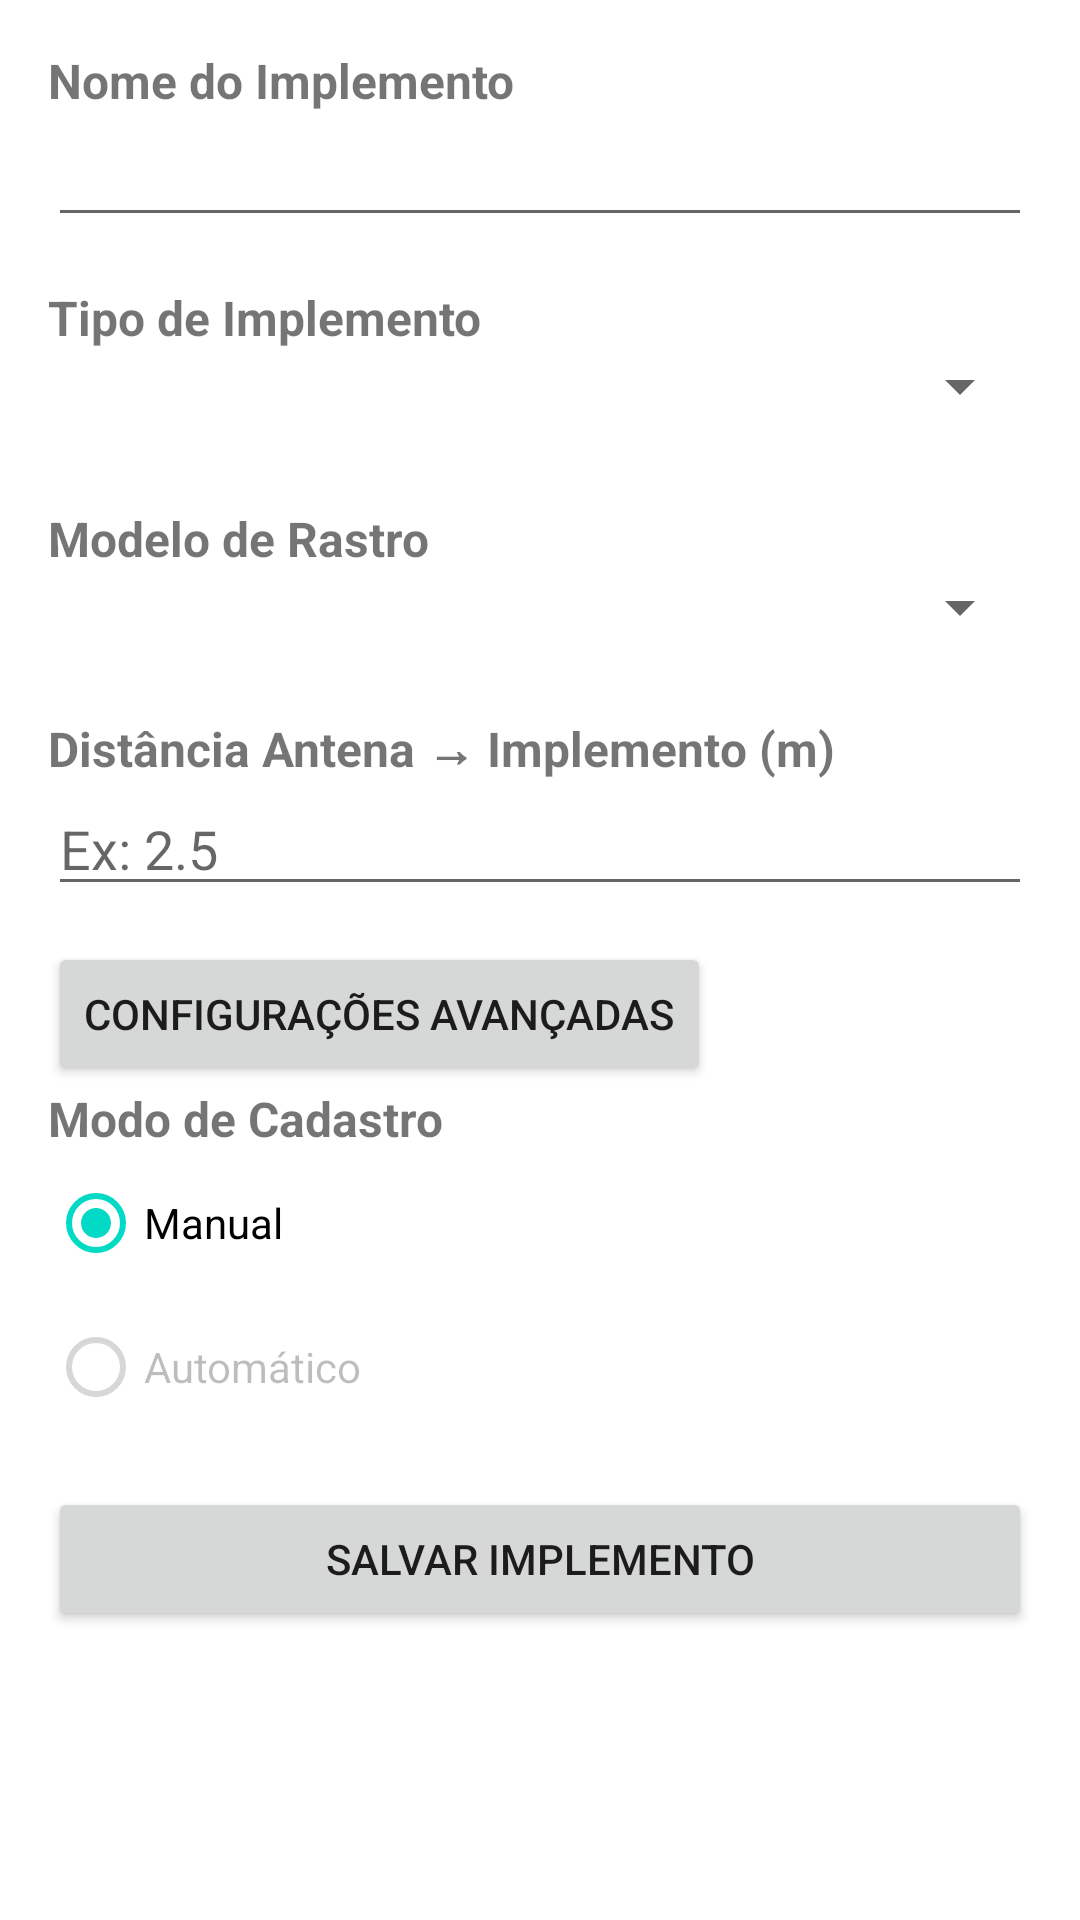

Here is an Android app screen rendered from its layout file. Give the layout XML and the strings, colors and styles it references.
<!-- AndroidManifest.xml: application theme Theme.MonitorAgricola -->
<!-- res/layout/activity_novo_implemento.xml -->
<?xml version="1.0" encoding="utf-8"?>
<ScrollView xmlns:android="http://schemas.android.com/apk/res/android"
    android:layout_width="match_parent"
    android:layout_height="match_parent"
    android:padding="16dp">

    <LinearLayout
        android:id="@+id/containerForm"
        android:layout_width="match_parent"
        android:layout_height="wrap_content"
        android:orientation="vertical">

        <TextView
            android:layout_width="wrap_content"
            android:layout_height="wrap_content"
            android:text="Nome do Implemento"
            android:textSize="16sp"
            android:textStyle="bold" />

        <EditText
            android:id="@+id/etNomeImplemento"
            android:layout_width="match_parent"
            android:layout_height="wrap_content"
            android:layout_marginBottom="16dp" />

        <TextView
            android:layout_width="wrap_content"
            android:layout_height="wrap_content"
            android:text="Tipo de Implemento"
            android:textSize="16sp"
            android:textStyle="bold" />

        <Spinner
            android:id="@+id/spinnerTipoImplemento"
            android:layout_width="match_parent"
            android:layout_height="wrap_content"
            android:layout_marginBottom="16dp" />

        
        <TextView
            android:layout_width="wrap_content"
            android:layout_height="wrap_content"
            android:text="Modelo de Rastro"
            android:textSize="16sp"
            android:textStyle="bold"
            android:layout_marginTop="12dp" />

        <Spinner
            android:id="@+id/spinnerModoRastro"
            android:layout_width="match_parent"
            android:layout_height="wrap_content"
            android:layout_marginBottom="12dp" />

        

        
        <LinearLayout
            android:id="@+id/containerArticulado"
            android:layout_width="match_parent"
            android:layout_height="wrap_content"
            android:orientation="vertical"
            android:visibility="gone"
            android:layout_marginTop="4dp">

            <TextView
                android:layout_width="wrap_content"
                android:layout_height="wrap_content"
                android:text="Antena → Articulação (m)" />

            <EditText
                android:id="@+id/etDistAntenaArticulacao"
                android:layout_width="match_parent"
                android:layout_height="wrap_content"
                android:inputType="numberDecimal"
                android:hint="Ex: 1.20" />

            <TextView
                android:layout_width="wrap_content"
                android:layout_height="wrap_content"
                android:text="Articulação → Referência do Implemento (m)" />

            <EditText
                android:id="@+id/etDistArticulacaoImplemento"
                android:layout_width="match_parent"
                android:layout_height="wrap_content"
                android:inputType="numberDecimal"
                android:hint="Ex: 6.00" />
        </LinearLayout>

        
        <LinearLayout
            android:id="@+id/containerCamposEspecificos"
            android:layout_width="match_parent"
            android:layout_height="wrap_content"
            android:orientation="vertical"
            android:visibility="gone" />

        <TextView
            android:layout_width="wrap_content"
            android:layout_height="wrap_content"
            android:text="Distância Antena → Implemento (m)"
            android:textSize="16sp"
            android:textStyle="bold"
            android:layout_marginTop="12dp"/>

        <EditText
            android:id="@+id/etDistanciaAntena"
            android:layout_width="match_parent"
            android:layout_height="wrap_content"
            android:inputType="numberDecimal"
            android:hint="Ex: 2.5" />

        <Button
            android:id="@+id/btnConfigAvancadas"
            android:layout_width="wrap_content"
            android:layout_height="wrap_content"
            android:text="Configurações Avançadas"
            android:layout_marginTop="12dp"/>

        <LinearLayout
            android:id="@+id/containerConfigAvancadas"
            android:layout_width="match_parent"
            android:layout_height="wrap_content"
            android:orientation="vertical"
            android:visibility="gone"
            android:layout_marginTop="8dp">

            <TextView
                android:layout_width="wrap_content"
                android:layout_height="wrap_content"
                android:text="Offset Lateral (m)" />

            <EditText
                android:id="@+id/etOffsetLateral"
                android:layout_width="match_parent"
                android:layout_height="wrap_content"
                android:inputType="numberDecimal"
                android:hint="Negativo = esquerda / Positivo = direita" />

            <TextView
                android:layout_width="wrap_content"
                android:layout_height="wrap_content"
                android:text="Offset Longitudinal (m)" />

            <EditText
                android:id="@+id/etOffsetLongitudinal"
                android:layout_width="match_parent"
                android:layout_height="wrap_content"
                android:inputType="numberDecimal"
                android:hint="Frente (+) / Trás (-)" />
        </LinearLayout>

        <TextView
            android:layout_width="wrap_content"
            android:layout_height="wrap_content"
            android:text="Modo de Cadastro"
            android:textSize="16sp"
            android:textStyle="bold" />

        <RadioGroup
            android:id="@+id/rgModoCadastro"
            android:layout_width="match_parent"
            android:layout_height="wrap_content"
            android:orientation="vertical"
            android:layout_marginBottom="16dp">

            <RadioButton
                android:id="@+id/rbManual"
                android:layout_width="wrap_content"
                android:layout_height="wrap_content"
                android:text="Manual"
                android:checked="true" />

            <RadioButton
                android:id="@+id/rbAutomatico"
                android:layout_width="wrap_content"
                android:layout_height="wrap_content"
                android:text="Automático"
                android:enabled="false" />

        </RadioGroup>

        <Button
            android:id="@+id/btnSalvarImplemento"
            android:layout_width="match_parent"
            android:layout_height="wrap_content"
            android:text="Salvar Implemento" />

    </LinearLayout>
</ScrollView>
<!-- resources referenced by this layout -->
<resources>
  <style name="Theme.MonitorAgricola" parent="Theme.MaterialComponents.Light.NoActionBar">
          
          <item name="colorPrimary">@color/purple_500</item>
          <item name="colorPrimaryVariant">@color/purple_700</item>
          <item name="colorOnPrimary">@color/white</item>
          <item name="colorSecondary">@color/teal_200</item>
          <item name="colorSecondaryVariant">@color/teal_700</item>
          <item name="colorOnSecondary">@color/black</item>
          <item name="android:windowTranslucentNavigation">false</item>
      </style>
  <color name="purple_500">#FF6200EE</color>
  <color name="purple_700">#FF3700B3</color>
  <color name="white">#FFFFFFFF</color>
  <color name="teal_200">#FF03DAC5</color>
  <color name="teal_700">#FF018786</color>
  <color name="black">#FF000000</color>
</resources>
